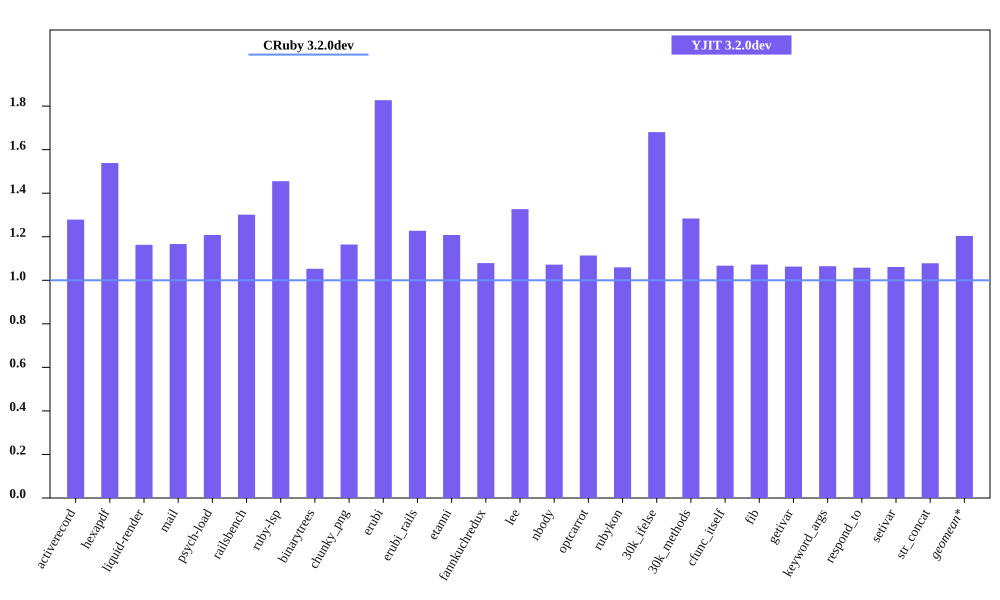

Data behind this chart, as committed beside it:
bench, CRuby 3.2.0dev mem (MiB), YJIT 3.2.0dev mem (MiB), Inline Code, Outlined Code, YJIT Mem overhead
activerecord, 63.86, 81.66, 3, 3
hexapdf, 222.6, 342.5, 2, 2
liquid-render, 30.67, 35.66, 1, 1
mail, 49.5, 57.74, 2, 2
psych-load, 36.08, 43.58, 1, 1
railsbench, 102.3, 133.2, 6, 6
ruby-lsp, 93.56, 136.2, 6, 6
binarytrees, 30.86, 32.49, 1, 1
chunky_png, 42.98, 50.04, 1, 1
erubi, 66.22, 121, 1, 1
erubi_rails, 101.1, 124.1, 5, 5
etanni, 97.66, 118, 1, 1
fannkuchredux, 24.98, 26.95, 1, 1
lee, 32.65, 43.32, 1, 1
nbody, 25.09, 26.89, 1, 1
optcarrot, 58.2, 64.82, 1, 1
rubykon, 55.5, 58.8, 1, 1
30k_ifelse, 66.13, 111.1, 6, 6
30k_methods, 58.13, 74.62, 2, 2
cfunc_itself, 25.02, 26.7, 1, 1
fib, 24.97, 26.78, 1, 1
getivar, 25.11, 26.69, 1, 1
keyword_args, 25.12, 26.74, 1, 1
respond_to, 25.39, 26.86, 1, 1
setivar, 25.2, 26.74, 1, 1
str_concat, 103.9, 112.1, 1, 1
